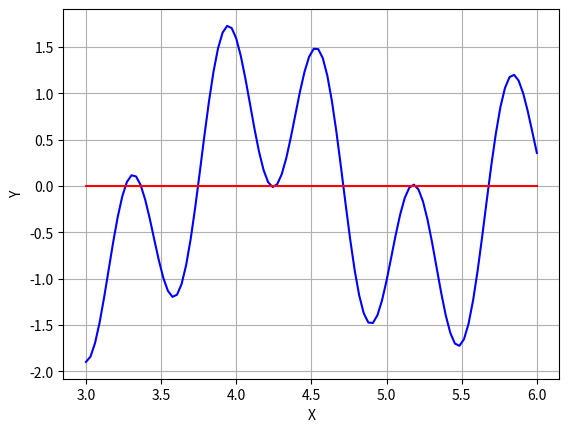

This chart was generated by the following Python code:
import math 
import numpy as np
import matplotlib.pyplot as plt

## numpy para uso de vetores e math para escalar ##

# faça uma busca incremental para identificar os subintervalos nos quais ocorre mudança de sinal dentro do intervalo [3,6] para a função f(x) = sin(10x) + cos(3x)####

def f(x):
    return np.sin(10*x) + np.cos(3*x)

# def busca_incremental(a, b, passo):
#     x = a
#     while x < b:
#         if f(x) * f(x + passo) < 0:
#             print(f"Mudança de sinal entre {x} e {x + passo}")
#         x += passo

# busca_incremental(3, 6, 0.1)



### como o professor ###

#vetor 
# ## x= np.linspace (start, stop, n)
n = 100
x = np.linspace(3,6,n)
xb = []
nb = 0
## busca incremental irá buscar onde há mudança de sinal ou raiz ##

# print("y = ", y)

# print teste

for i in range(n-1):
    xl = x[i]
    xu = x[i+1]

    if (f(xl)*f(xu) < 0):
        nb += 1
        xb.append([xl, xu])
    else:    
        print("não há intervalo")
print("xb =", xb)
print("numero de subintervalos =", nb)

plt.figure()
plt.plot(x,f(x), '-b',label= "f(x) = sin(10x) + cos(3x)")
plt.plot(x,np.linspace(0,0,100), '-r')
plt.xlabel("X")
plt.ylabel("Y")
plt.grid()
plt.show()


# A = np.array([[1, 2], [3,4]])
# print(A)
